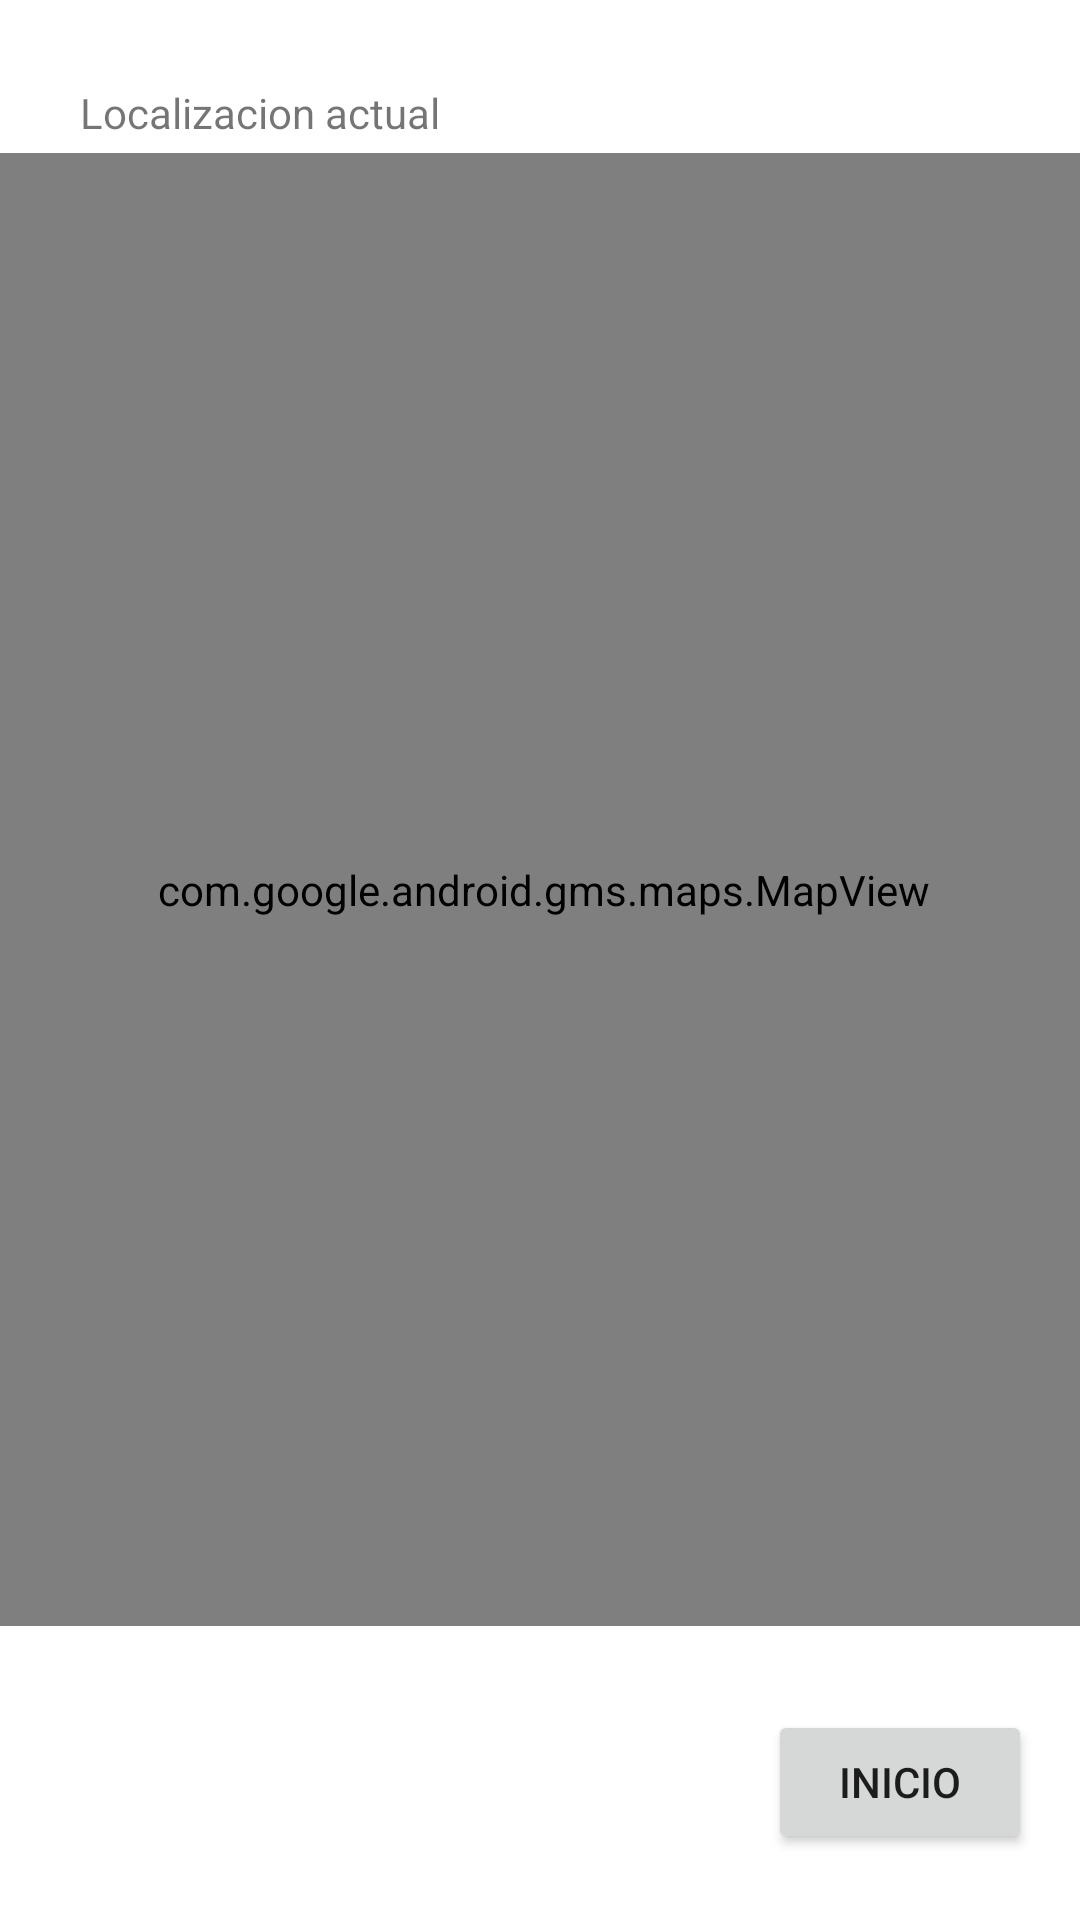

Write the Android layout XML for this screen, with the resource values it uses.
<!-- AndroidManifest.xml: application theme Theme.EvaluacionNum2 -->
<!-- res/layout/activity_maps.xml -->
<?xml version="1.0" encoding="utf-8"?>
<androidx.constraintlayout.widget.ConstraintLayout xmlns:android="http://schemas.android.com/apk/res/android"
    xmlns:map="http://schemas.android.com/apk/res-auto"
    xmlns:tools="http://schemas.android.com/tools"
    android:id="@+id/map"
    android:name="com.google.android.gms.maps.SupportMapFragment"
    android:layout_width="match_parent"
    android:layout_height="match_parent"
    tools:context=".MapsActivity" >

    <com.google.android.gms.maps.MapView
        android:id="@+id/mapView"
        android:layout_width="388dp"
        android:layout_height="491dp"
        android:layout_marginTop="40dp"
        android:layout_marginBottom="140dp"
        map:layout_constraintBottom_toBottomOf="parent"
        map:layout_constraintEnd_toEndOf="parent"
        map:layout_constraintHorizontal_bias="0.478"
        map:layout_constraintStart_toStartOf="parent"
        map:layout_constraintTop_toBottomOf="@+id/txt_actualLocation"
        tools:ignore="SpeakableTextPresentCheck" />

    <Button
        android:id="@+id/button3"
        android:layout_width="wrap_content"
        android:layout_height="wrap_content"
        android:layout_marginTop="22dp"
        android:layout_marginEnd="16dp"
        android:layout_marginBottom="16dp"
        android:onClick="Regresar"
        android:text="Inicio"
        map:layout_constraintBottom_toBottomOf="parent"
        map:layout_constraintEnd_toEndOf="parent"
        map:layout_constraintTop_toBottomOf="@+id/mapView" />

    <TextView
        android:id="@+id/txt_actualLocation"
        android:layout_width="309dp"
        android:layout_height="25dp"
        android:layout_marginStart="2dp"
        android:layout_marginTop="28dp"
        android:text="Localizacion actual"
        map:layout_constraintEnd_toEndOf="parent"
        map:layout_constraintStart_toStartOf="parent"
        map:layout_constraintTop_toTopOf="parent" />
</androidx.constraintlayout.widget.ConstraintLayout>
<!-- resources referenced by this layout -->
<resources>
  <style name="Theme.EvaluacionNum2" parent="Theme.MaterialComponents.DayNight.DarkActionBar">
          
          <item name="colorPrimary">@color/purple_500</item>
          <item name="colorPrimaryVariant">@color/purple_700</item>
          <item name="colorOnPrimary">@color/white</item>
          
          <item name="colorSecondary">@color/teal_200</item>
          <item name="colorSecondaryVariant">@color/teal_700</item>
          <item name="colorOnSecondary">@color/black</item>
          
          <item name="android:statusBarColor" tools:targetApi="l">?attr/colorPrimaryVariant</item>
          
      </style>
  <!-- not gathered from this repository: default colours our renderer supplied (Android Studio template values) -->
  <color name="purple_500">#FF6200EE</color>
  <color name="purple_700">#FF3700B3</color>
  <color name="teal_200">#FF03DAC5</color>
  <color name="teal_700">#FF018786</color>
  <color name="black">#FF000000</color>
  <color name="white">#FFFFFFFF</color>
</resources>
